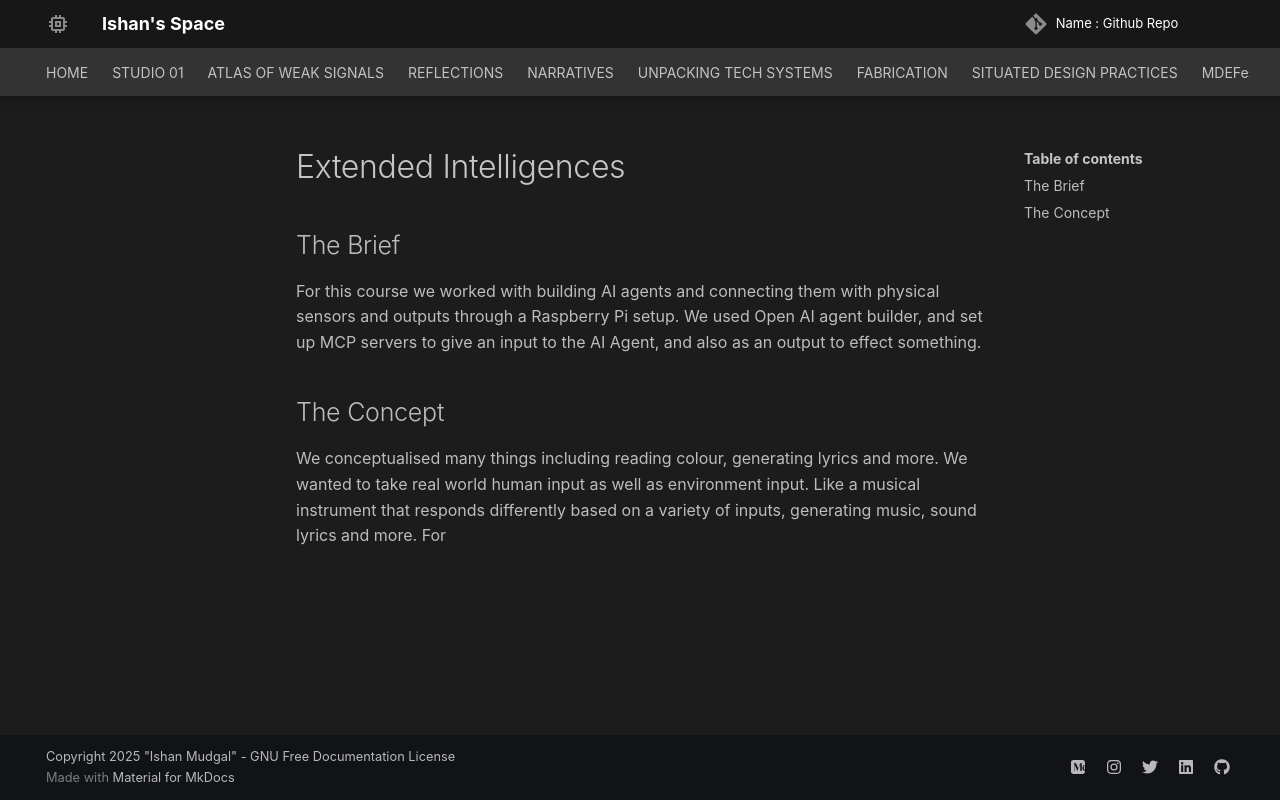

repository: ishanmudgal/MDEF · page: extended_intelligences/extended_intelligences_02/index.html · generator: mkdocs

# Extended Intelligences

## The Brief

For this course we worked with building AI agents and connecting them with physical sensors and outputs through a Raspberry Pi setup. We used Open AI agent builder, and set up MCP servers to give an input to the AI Agent, and also as an output to effect something.

## The Concept

We conceptualised many things including reading colour, generating lyrics and more. We wanted to take real world human input as well as environment input. Like a musical instrument that responds differently based on a variety of inputs, generating music, sound lyrics and more. For
